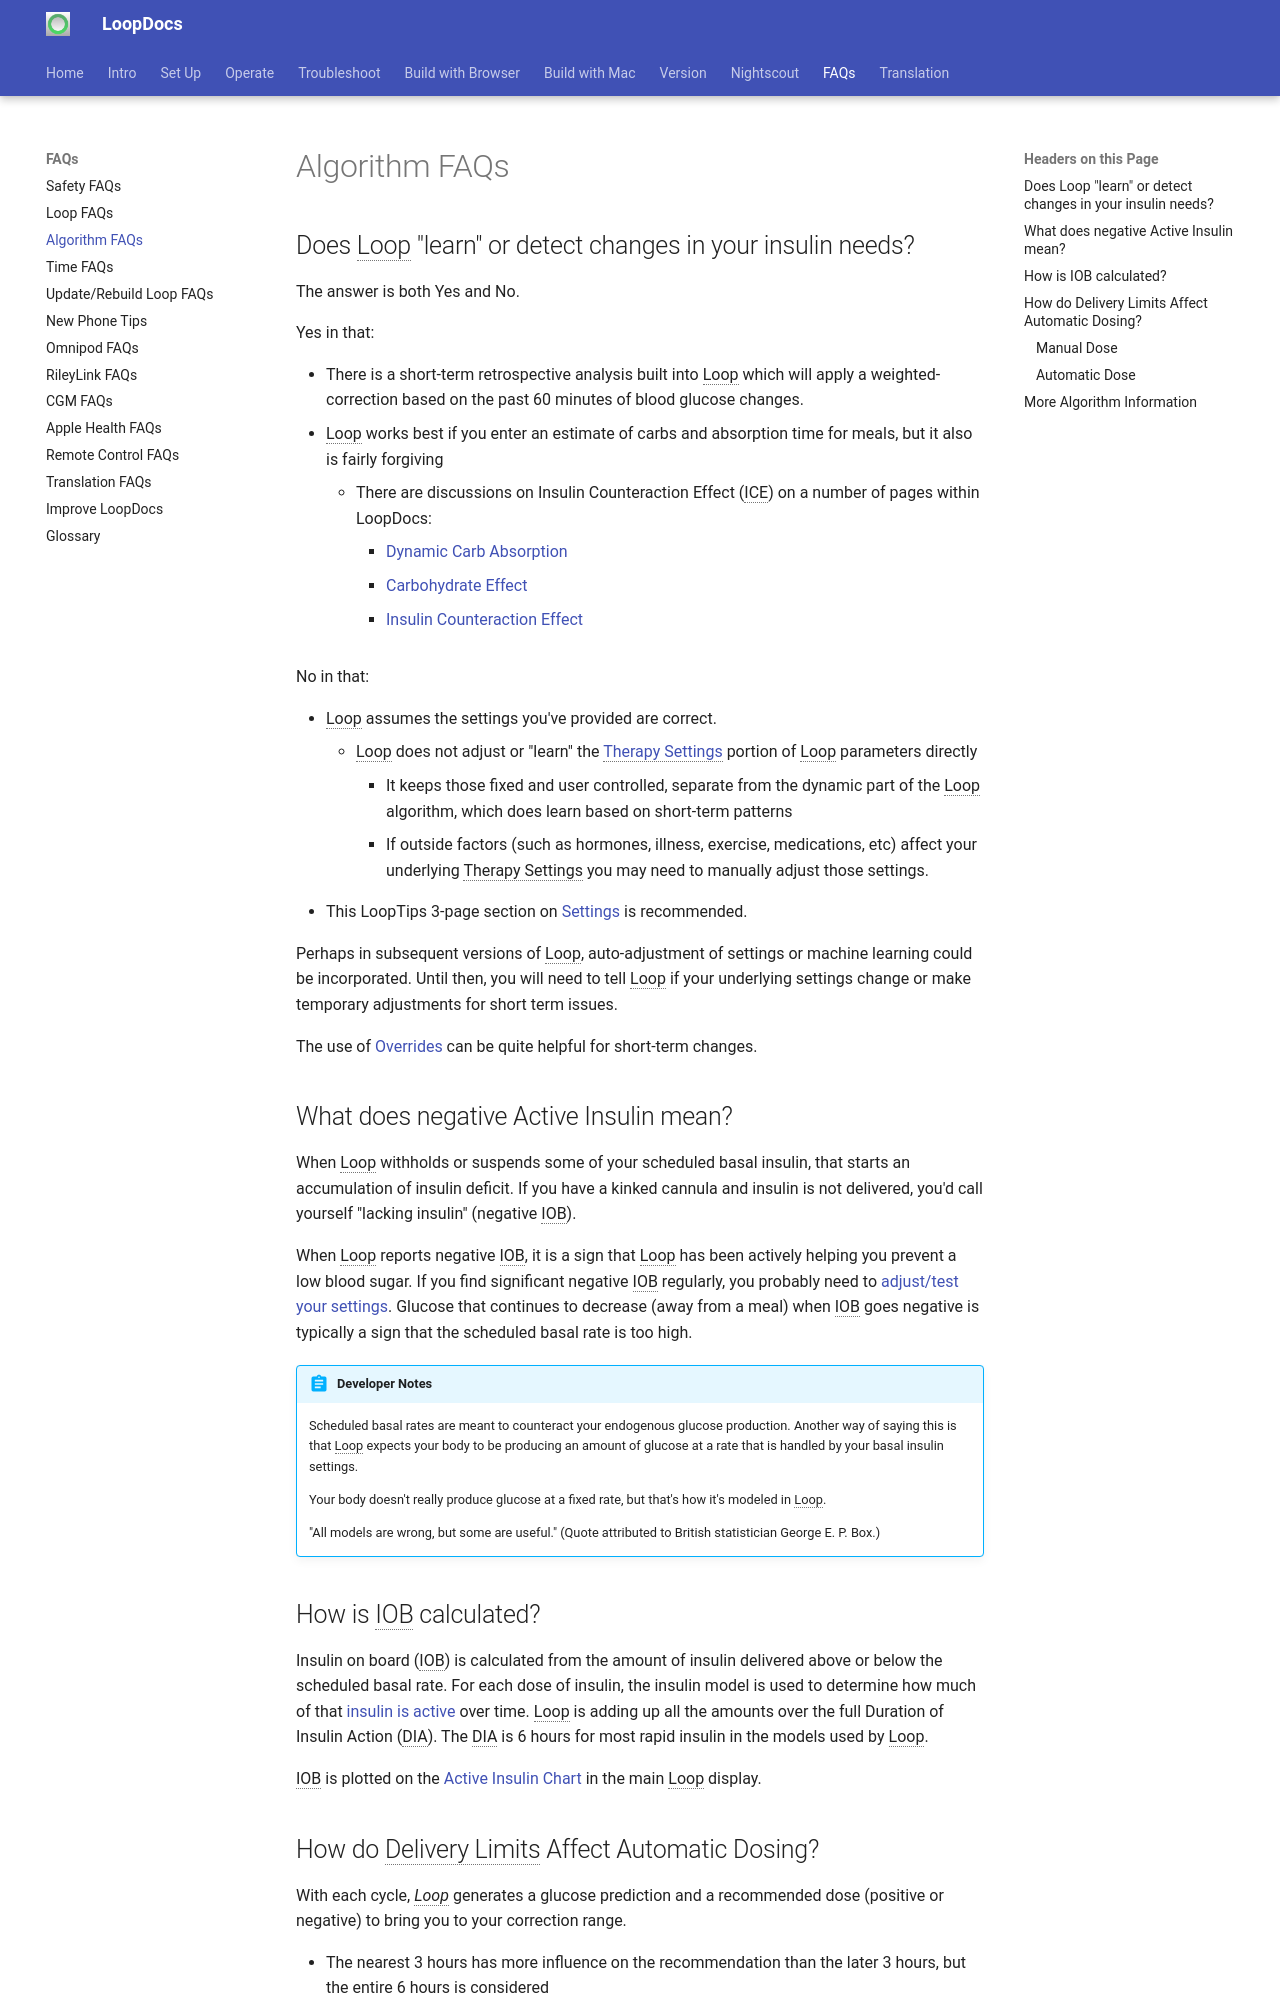

repository: LoopKit/loopdocs · page: faqs/algorithm-faqs/index.html · generator: mkdocs

## Does Loop "learn" or detect changes in your insulin needs?

The answer is both Yes and No.

Yes in that:

* There is a short-term retrospective analysis built into Loop which will apply a weighted-correction based on the past 60 minutes of blood glucose changes.
* Loop works best if you enter an estimate of carbs and absorption time for meals, but it also is fairly forgiving
    * There are discussions on Insulin Counteraction Effect (ICE) on a number of pages within LoopDocs:
        * [Dynamic Carb Absorption](../operation/features/carbs.md#dynamic-carb-absorption)
        * [Carbohydrate Effect](../operation/algorithm/prediction.md#carbohydrate-effect)
        * [Insulin Counteraction Effect](../operation/features/ice.md)

No in that:

* Loop assumes the settings you've provided are correct.
    * Loop does not adjust or "learn" the [Therapy Settings](../setup/therapy-settings.md) portion of Loop parameters directly
        * It keeps those fixed and user controlled, separate from the dynamic part of the Loop algorithm, which does learn based on short-term patterns
        * If outside factors (such as hormones, illness, exercise, medications, etc) affect your underlying Therapy Settings you may need to manually adjust those settings.
* This LoopTips 3-page section on [Settings](https://loopkit.github.io/looptips/settings/overview/) is recommended.


Perhaps in subsequent versions of Loop, auto-adjustment of settings or machine learning could be incorporated. Until then, you will need to tell Loop if your underlying settings change or make temporary adjustments for short term issues.

The use of [Overrides](../operation/features/overrides.md) can be quite helpful for short-term changes.

## What does negative Active Insulin mean?

When Loop withholds or suspends some of your scheduled basal insulin, that starts an accumulation of insulin deficit. If you have a kinked cannula and insulin is not delivered, you'd call yourself "lacking insulin" (negative IOB).

When Loop reports negative IOB, it is a sign that Loop has been actively helping you prevent a low blood sugar. If you find significant negative IOB regularly, you probably need to [adjust/test your settings](https://loopkit.github.io/looptips/settings/settings/). Glucose that continues to decrease (away from a meal) when IOB goes negative is typically a sign that the scheduled basal rate is too high.

!!! abstract "Developer Notes"
    Scheduled basal rates are meant to counteract your endogenous glucose production. Another way of saying this is that Loop expects your body to be producing an amount of glucose at a rate that is handled by your basal insulin settings.

    Your body doesn't really produce glucose at a fixed rate, but that's how it's modeled in Loop.

    "All models are wrong, but some are useful." (Quote attributed to British statistician George E. P. Box.)


## How is IOB calculated?

Insulin on board (IOB) is calculated from the amount of insulin delivered above or below the scheduled basal rate. For each dose of insulin, the insulin model is used to determine how much of that [insulin is active](../operation/algorithm/prediction.md#insulin-effect) over time. Loop is adding up all the amounts over the full Duration of Insulin Action (DIA). The DIA is 6 hours for most rapid insulin in the models used by Loop.

IOB is plotted on the [Active Insulin Chart](../setup/displays.md#active-insulin-chart) in the main Loop display.
